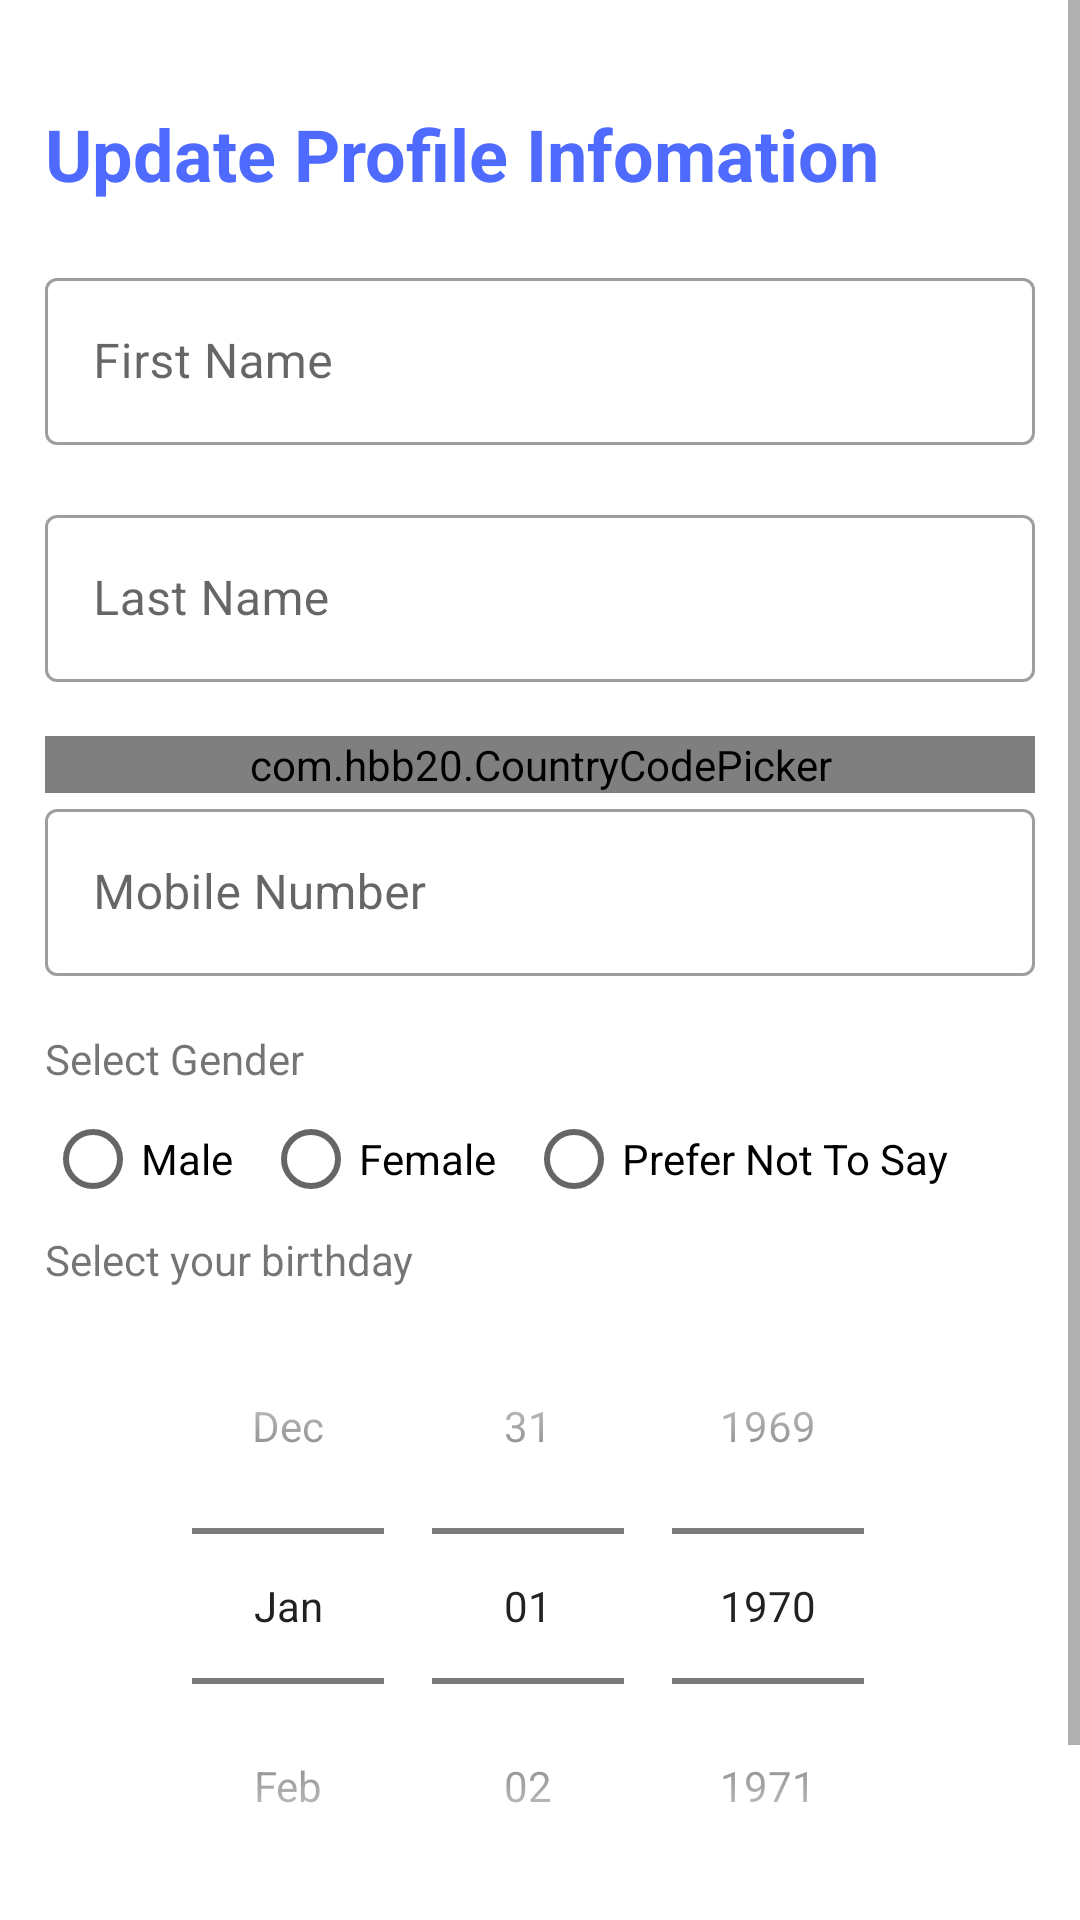

Here is an Android app screen rendered from its layout file. Give the layout XML and the strings, colors and styles it references.
<!-- AndroidManifest.xml: application theme Theme.Caregiver -->
<!-- res/layout/activity_update_profile_info.xml -->
<?xml version="1.0" encoding="utf-8"?>
<ScrollView xmlns:android="http://schemas.android.com/apk/res/android"
    xmlns:app="http://schemas.android.com/apk/res-auto"
    xmlns:tools="http://schemas.android.com/tools"
    android:layout_width="match_parent"
    android:layout_height="match_parent"
    tools:context=".ui.authentication.Login">

    <LinearLayout
        android:layout_width="match_parent"
        android:layout_height="wrap_content"
        android:orientation="vertical"
        android:padding="15dp">

        <View
            android:layout_width="match_parent"
            android:layout_height="20dp" />

        <TextView
            android:layout_width="match_parent"
            android:layout_height="wrap_content"
            android:layout_marginBottom="20dp"
            android:textColor="@color/primary_blue"
            android:text="Update Profile Infomation"
            android:textSize="24sp"
            android:textStyle="bold" />


        <com.google.android.material.textfield.TextInputLayout
            style="@style/Widget.MaterialComponents.TextInputLayout.OutlinedBox"
            android:layout_width="match_parent"
            android:layout_height="wrap_content"
            android:layout_marginBottom="18sp">

            <com.google.android.material.textfield.TextInputEditText
                android:id="@+id/firstName"
                android:layout_width="match_parent"
                android:layout_height="wrap_content"
                android:hint="@string/frstName"
                android:inputType="text" />


        </com.google.android.material.textfield.TextInputLayout>

        <com.google.android.material.textfield.TextInputLayout
            style="@style/Widget.MaterialComponents.TextInputLayout.OutlinedBox"
            android:layout_width="match_parent"
            android:layout_height="wrap_content"
            android:layout_marginBottom="18sp">

            <com.google.android.material.textfield.TextInputEditText
                android:id="@+id/lastName"
                android:layout_width="match_parent"
                android:layout_height="wrap_content"
                android:hint="@string/lastName"
                android:inputType="text" />

        </com.google.android.material.textfield.TextInputLayout>

        <com.hbb20.CountryCodePicker
            android:id="@+id/countryCode"
            android:layout_width="match_parent"
            android:layout_height="wrap_content"
            app:ccp_autoDetectCountry="true"
            app:ccp_showFlag="true"
            app:ccp_showFullName="true"
            app:ccp_showNameCode="true" />

        <com.google.android.material.textfield.TextInputLayout
            style="@style/Widget.MaterialComponents.TextInputLayout.OutlinedBox"
            android:layout_width="match_parent"
            android:layout_height="wrap_content"
            android:layout_marginBottom="18sp">

            <com.google.android.material.textfield.TextInputEditText
                android:id="@+id/phoneNo"
                android:layout_width="match_parent"
                android:layout_height="wrap_content"
                android:hint="@string/phoneNo"
                android:inputType="phone" />


        </com.google.android.material.textfield.TextInputLayout>

        <TextView
            android:layout_width="match_parent"
            android:layout_height="wrap_content"
            android:text="Select Gender" />

        <RadioGroup
            android:id='@+id/genderSelect'
            android:layout_width="wrap_content"
            android:layout_height="match_parent"
            android:orientation="horizontal">

            <RadioButton
                android:id="@+id/male"
                android:layout_width="match_parent"
                android:layout_height="wrap_content"
                android:layout_marginRight="10dp"
                android:text="Male" />

            <RadioButton
                android:id="@+id/female"
                android:layout_width="match_parent"
                android:layout_height="wrap_content"
                android:layout_marginRight="10dp"
                android:text="Female" />

            <RadioButton
                android:id="@+id/invalid"
                android:layout_width="match_parent"
                android:layout_height="match_parent"
                android:text="Prefer Not To Say" />


        </RadioGroup>

        <TextView
            android:layout_width="match_parent"
            android:layout_height="wrap_content"
            android:text="Select your birthday" />

        <DatePicker
            android:id="@+id/birthDay"
            android:layout_width="match_parent"
            android:layout_height="wrap_content"
            android:calendarViewShown="false"
            android:datePickerMode="spinner"
            android:spinnersShown="true" />


        <Button
            android:id="@+id/btnUpdate"
            android:layout_width="match_parent"
            android:layout_height="wrap_content"
            android:backgroundTint="@color/primary_blue"
            app:cornerRadius="6dp"
            android:padding="12sp"
            android:text="@string/update" />



    </LinearLayout>

</ScrollView>
<!-- resources referenced by this layout -->
<resources>
  <color name="primary_blue">#4E6AFF</color>
  <string name="frstName">First Name</string>
  <string name="lastName">Last Name</string>
  <string name="phoneNo">Mobile Number</string>
  <string name="update">update</string>
  <style name="Theme.Caregiver" parent="Theme.MaterialComponents.DayNight.NoActionBar">
          
          <item name="colorPrimary">@color/purple_500</item>
          <item name="colorPrimaryVariant">@color/purple_700</item>
          <item name="colorOnPrimary">@color/white</item>
          
          <item name="colorSecondary">@color/teal_200</item>
          <item name="colorSecondaryVariant">@color/teal_700</item>
          <item name="colorOnSecondary">@color/black</item>
          
          <item name="android:statusBarColor">?attr/colorPrimaryVariant</item>
          
      </style>
  <color name="purple_500">#FF6200EE</color>
  <color name="purple_700">#FF3700B3</color>
  <color name="white">#FFFFFFFF</color>
  <color name="teal_200">#FF03DAC5</color>
  <color name="teal_700">#FF018786</color>
  <color name="black">#FF000000</color>
</resources>
